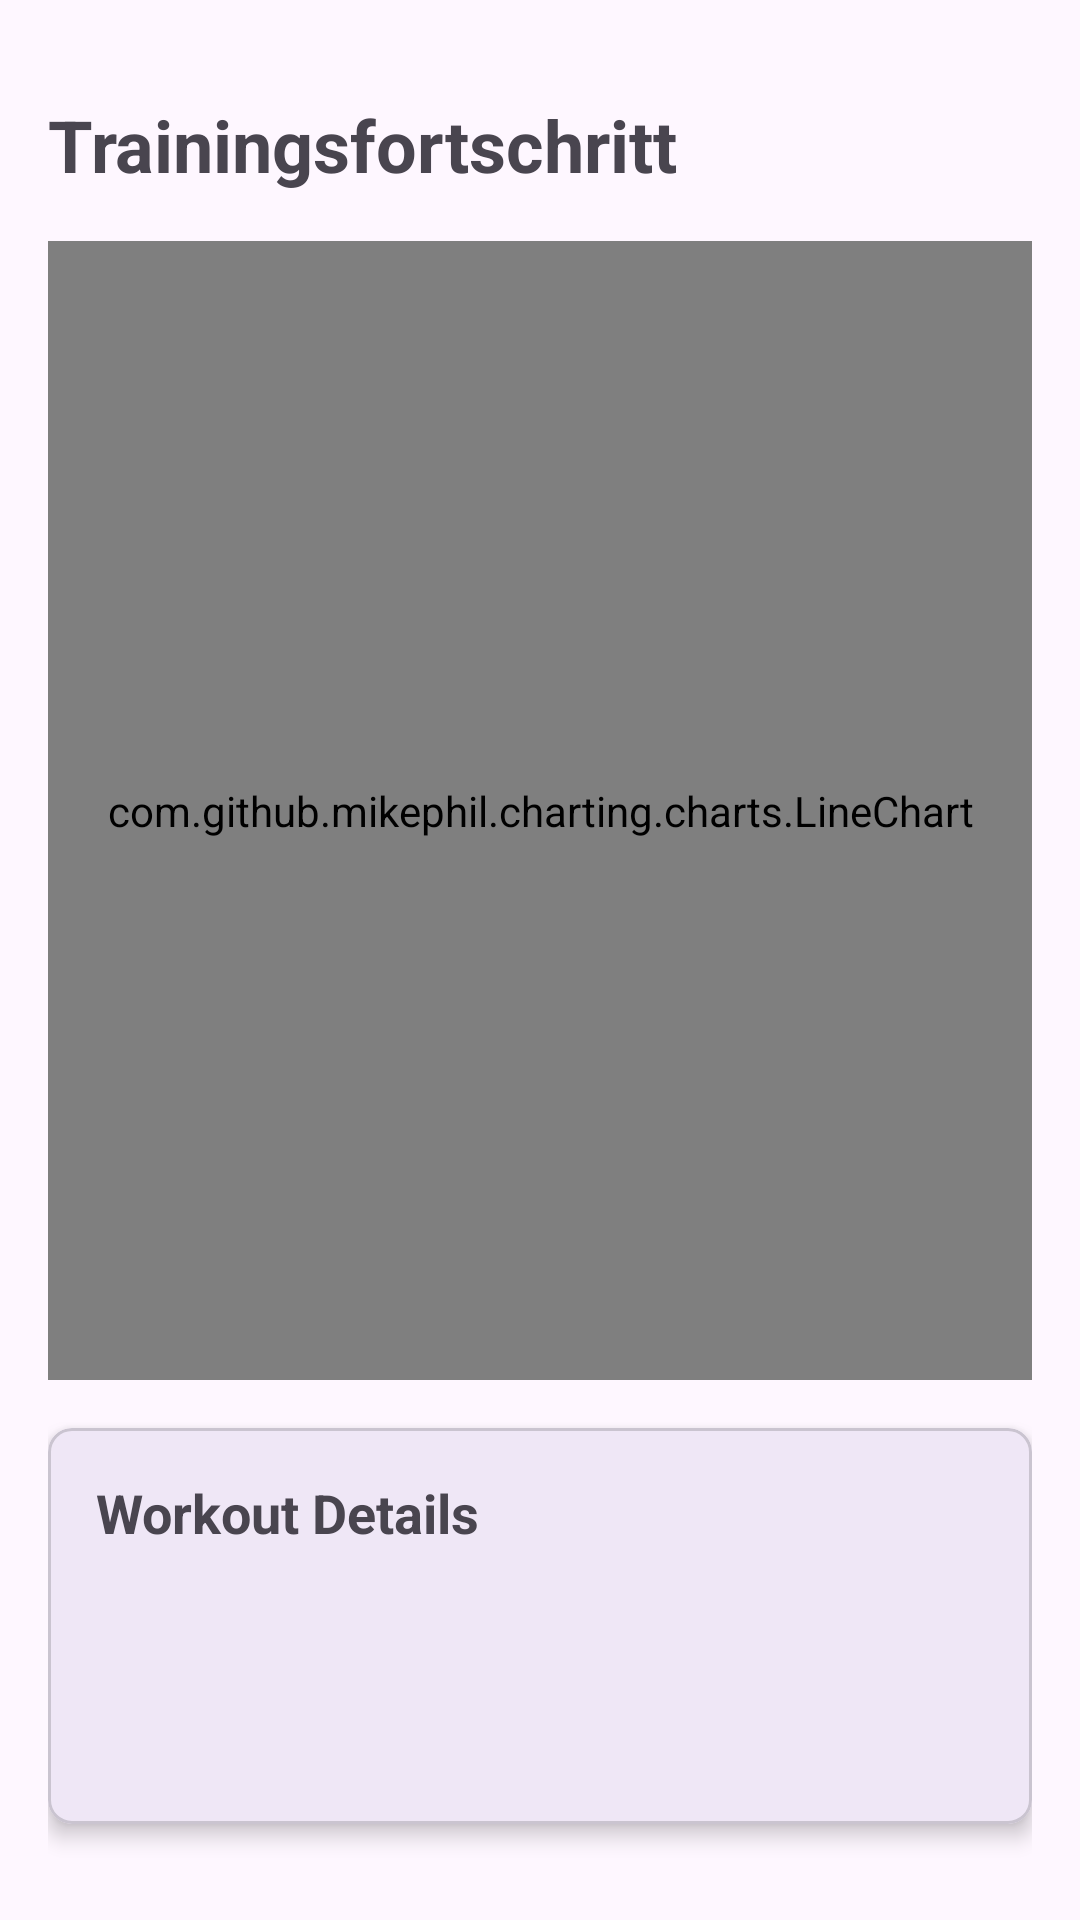

Produce the Android XML layout that renders to this screen, including the resource entries it uses.
<!-- AndroidManifest.xml: application theme Theme.HIIT_Hero -->
<!-- res/layout/activity_fortschritt_diagramm.xml -->
<?xml version="1.0" encoding="utf-8"?>
<androidx.constraintlayout.widget.ConstraintLayout xmlns:android="http://schemas.android.com/apk/res/android"
    xmlns:app="http://schemas.android.com/apk/res-auto"
    android:layout_width="match_parent"
    android:layout_height="match_parent"
    android:padding="16dp">

    <TextView
        android:id="@+id/chartTitle"
        android:layout_width="wrap_content"
        android:layout_height="wrap_content"
        android:text="Trainingsfortschritt"
        android:textSize="24sp"
        android:textStyle="bold"
        android:layout_marginTop="16dp"
        app:layout_constraintTop_toTopOf="parent"
        app:layout_constraintStart_toStartOf="parent" />

    <com.github.mikephil.charting.charts.LineChart
        android:id="@+id/progressChart"
        android:layout_width="match_parent"
        android:layout_height="0dp"
        android:layout_marginTop="16dp"
        android:layout_marginBottom="16dp"
        app:layout_constraintTop_toBottomOf="@id/chartTitle"
        app:layout_constraintBottom_toTopOf="@id/workoutDetailsCard" />

    <com.google.android.material.card.MaterialCardView
        android:id="@+id/workoutDetailsCard"
        android:layout_width="match_parent"
        android:layout_height="wrap_content"
        android:layout_marginBottom="16dp"
        app:cardCornerRadius="8dp"
        app:cardElevation="4dp"
        app:layout_constraintBottom_toBottomOf="parent">

        <LinearLayout
            android:layout_width="match_parent"
            android:layout_height="wrap_content"
            android:orientation="vertical"
            android:padding="16dp">

            <TextView
                android:layout_width="wrap_content"
                android:layout_height="wrap_content"
                android:text="Workout Details"
                android:textSize="18sp"
                android:textStyle="bold" />

            <TextView
                android:id="@+id/workoutNameText"
                android:layout_width="wrap_content"
                android:layout_height="wrap_content"
                android:layout_marginTop="8dp"
                android:textSize="16sp" />

            <TextView
                android:id="@+id/workoutDateText"
                android:layout_width="wrap_content"
                android:layout_height="wrap_content"
                android:layout_marginTop="4dp"
                android:textSize="14sp" />

            <TextView
                android:id="@+id/workoutCaloriesText"
                android:layout_width="wrap_content"
                android:layout_height="wrap_content"
                android:layout_marginTop="4dp"
                android:textSize="14sp" />
        </LinearLayout>
    </com.google.android.material.card.MaterialCardView>

</androidx.constraintlayout.widget.ConstraintLayout>
<!-- resources referenced by this layout -->
<resources>
  <style name="Theme.HIIT_Hero" parent="Base.Theme.HIIT_Hero" />
  <style name="Base.Theme.HIIT_Hero" parent="Theme.Material3.DayNight.NoActionBar">
          
          
      </style>
</resources>
